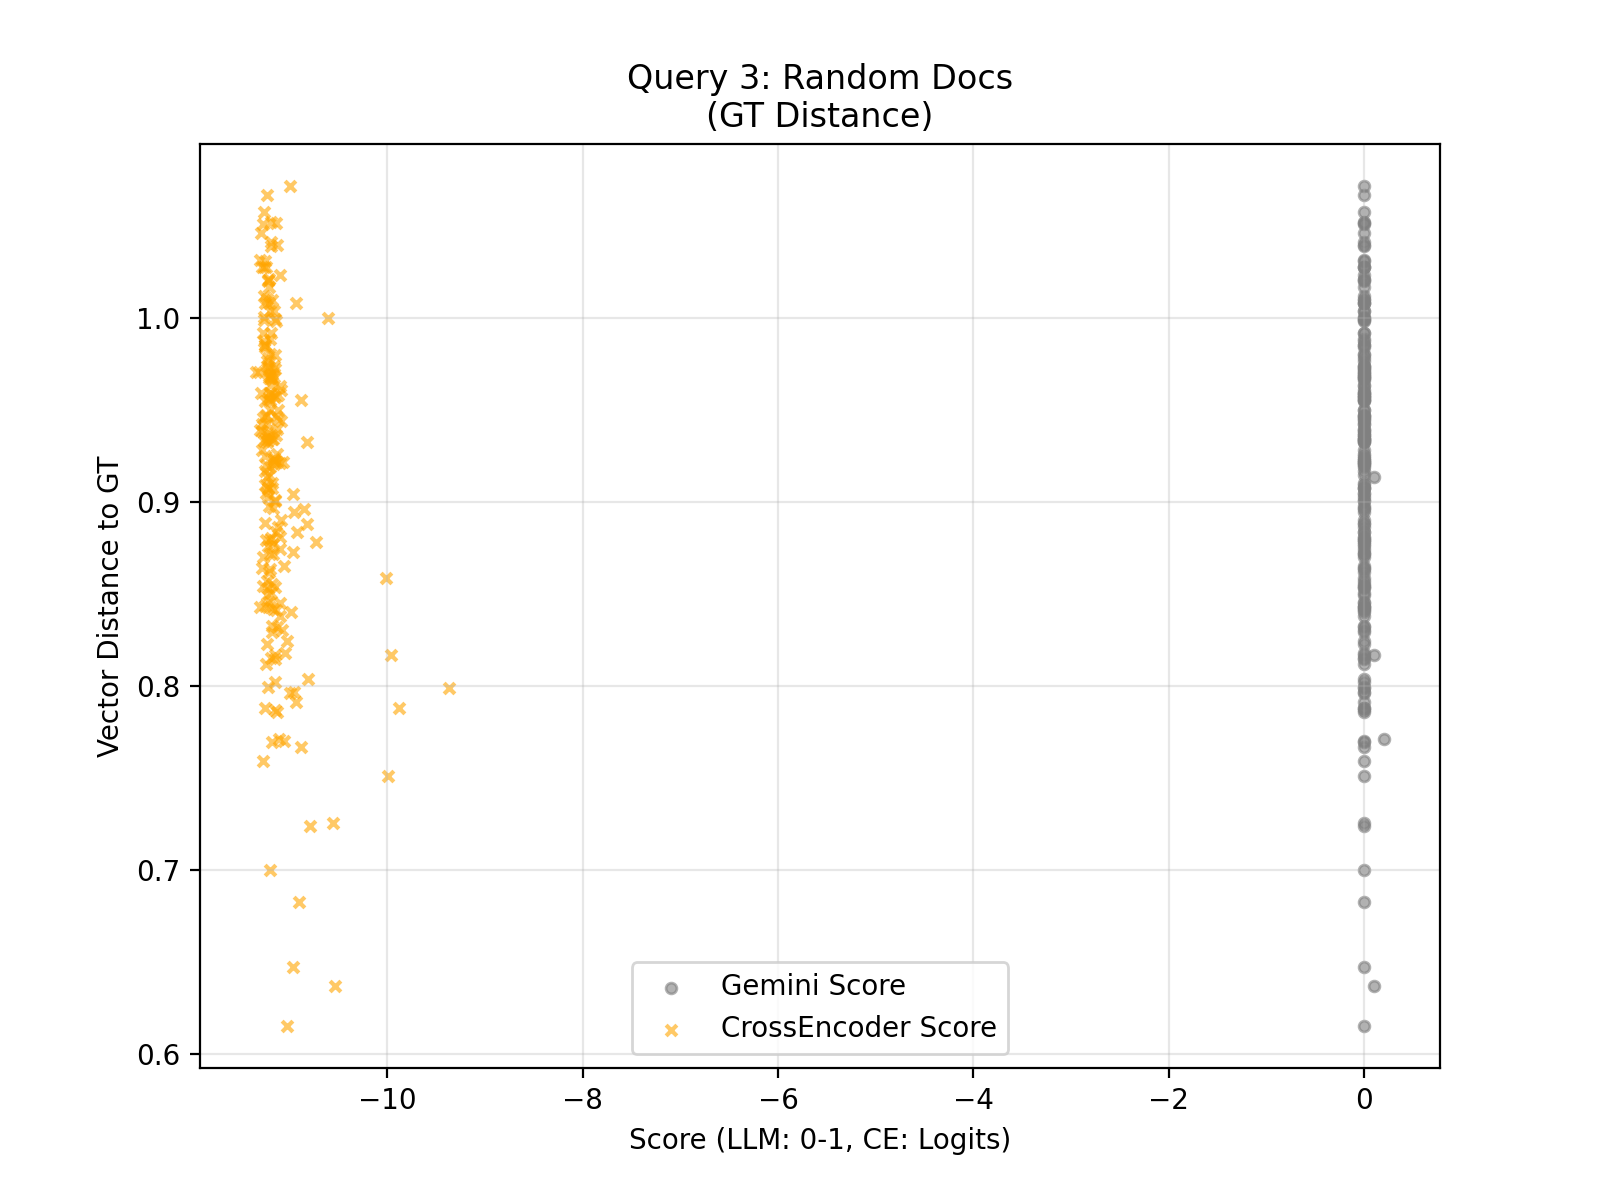

The file beside this chart, header and first rows:
query_idx, query_gt_id, doc_id, llm_score, cross_score, distance
3, 9488747, 17931878, 0.2, -11.11, 0.7711
3, 9488747, 10514122, 0.0, -11.19, 0.8152
3, 9488747, 22349424, 0.0, -10.97, 0.904
3, 9488747, 19230732, 0.0, -10.88, 0.9554
3, 9488747, 24729466, 0.0, -11.15, 0.8167
3, 9488747, 11151308, 0.0, -11.23, 0.9376
3, 9488747, 25871877, 0.0, -10.6, 0.9996
3, 9488747, 12572787, 0.0, -11.31, 0.843
3, 9488747, 22403629, 0.0, -11.21, 1.008
3, 9488747, 21814522, 0.0, -11.27, 0.8701
3, 9488747, 16924009, 0.0, -11.17, 0.8771
3, 9488747, 18609047, 0.0, -11.19, 1.052
3, 9488747, 18330457, 0.0, -11.19, 0.9674
3, 9488747, 10426852, 0.0, -11.23, 0.9323
3, 9488747, 16387751, 0.0, -11.22, 0.8534
3, 9488747, 18460487, 0.0, -11.24, 0.8793
3, 9488747, 22739399, 0.0, -11.25, 0.9248
3, 9488747, 18515963, 0.0, -11.28, 0.9422
3, 9488747, 26610346, 0.0, -11.15, 0.9798
3, 9488747, 15874894, 0.0, -11.22, 0.8761
3, 9488747, 26084484, 0.0, -11.2, 0.9593
3, 9488747, 23044253, 0.0, -11.16, 0.9679
3, 9488747, 23028979, 0.0, -11.29, 0.9383
3, 9488747, 16224507, 0.0, -11.22, 1.02
3, 9488747, 18228133, 0.0, -11.26, 1.012
3, 9488747, 10204829, 0.0, -11.12, 0.9578
3, 9488747, 17472027, 0.0, -11.19, 0.9365
3, 9488747, 10801414, 0.0, -11.14, 0.9981
3, 9488747, 9846242, 0.0, -11.25, 0.9169
3, 9488747, 19067099, 0.0, -11.09, 0.9437
3, 9488747, 7954585, 0.0, -11.03, 0.8247
3, 9488747, 16891631, 0.0, -11.21, 0.9147
3, 9488747, 15812255, 0.0, -11.1, 0.881
3, 9488747, 27104883, 0.0, -11.19, 1.041
3, 9488747, 17263897, 0.0, -11.19, 0.9632
3, 9488747, 18091999, 0.0, -11.23, 0.9764
3, 9488747, 25080363, 0.0, -11.2, 0.9187
3, 9488747, 8628604, 0.0, -10.81, 0.8037
3, 9488747, 25860307, 0.0, -10.73, 0.8784
3, 9488747, 11320364, 0.1, -11.23, 0.9132
3, 9488747, 20944131, 0.0, -11.17, 0.9338
3, 9488747, 21311369, 0.0, -11.16, 0.9206
3, 9488747, 18925320, 0.0, -11.13, 0.8323
3, 9488747, 18457754, 0.0, -11.31, 0.9703
3, 9488747, 20459797, 0.0, -11.25, 1.008
3, 9488747, 26719792, 0.0, -11.15, 0.9005
3, 9488747, 9146323, 0.0, -11.17, 0.8717
3, 9488747, 2648723, 0.0, -11.22, 1.02
3, 9488747, 20081057, 0.0, -11.1, 0.9631
3, 9488747, 18562072, 0.0, -11.14, 0.8413
3, 9488747, 11584476, 0.0, -11.28, 0.8639
3, 9488747, 22072871, 0.0, -11.1, 1.023
3, 9488747, 27583471, 0.0, -11.24, 0.9049
3, 9488747, 26940322, 0.0, -11.21, 0.8977
3, 9488747, 19322253, 0.0, -11.18, 0.91
3, 9488747, 20051882, 0.0, -11.22, 0.9025
3, 9488747, 18431242, 0.0, -11.23, 0.8569
3, 9488747, 17224478, 0.0, -11.08, 0.9608
3, 9488747, 24817616, 0.0, -11.24, 0.9473
3, 9488747, 23993941, 0.0, -11.19, 0.9915
... 140 more rows
